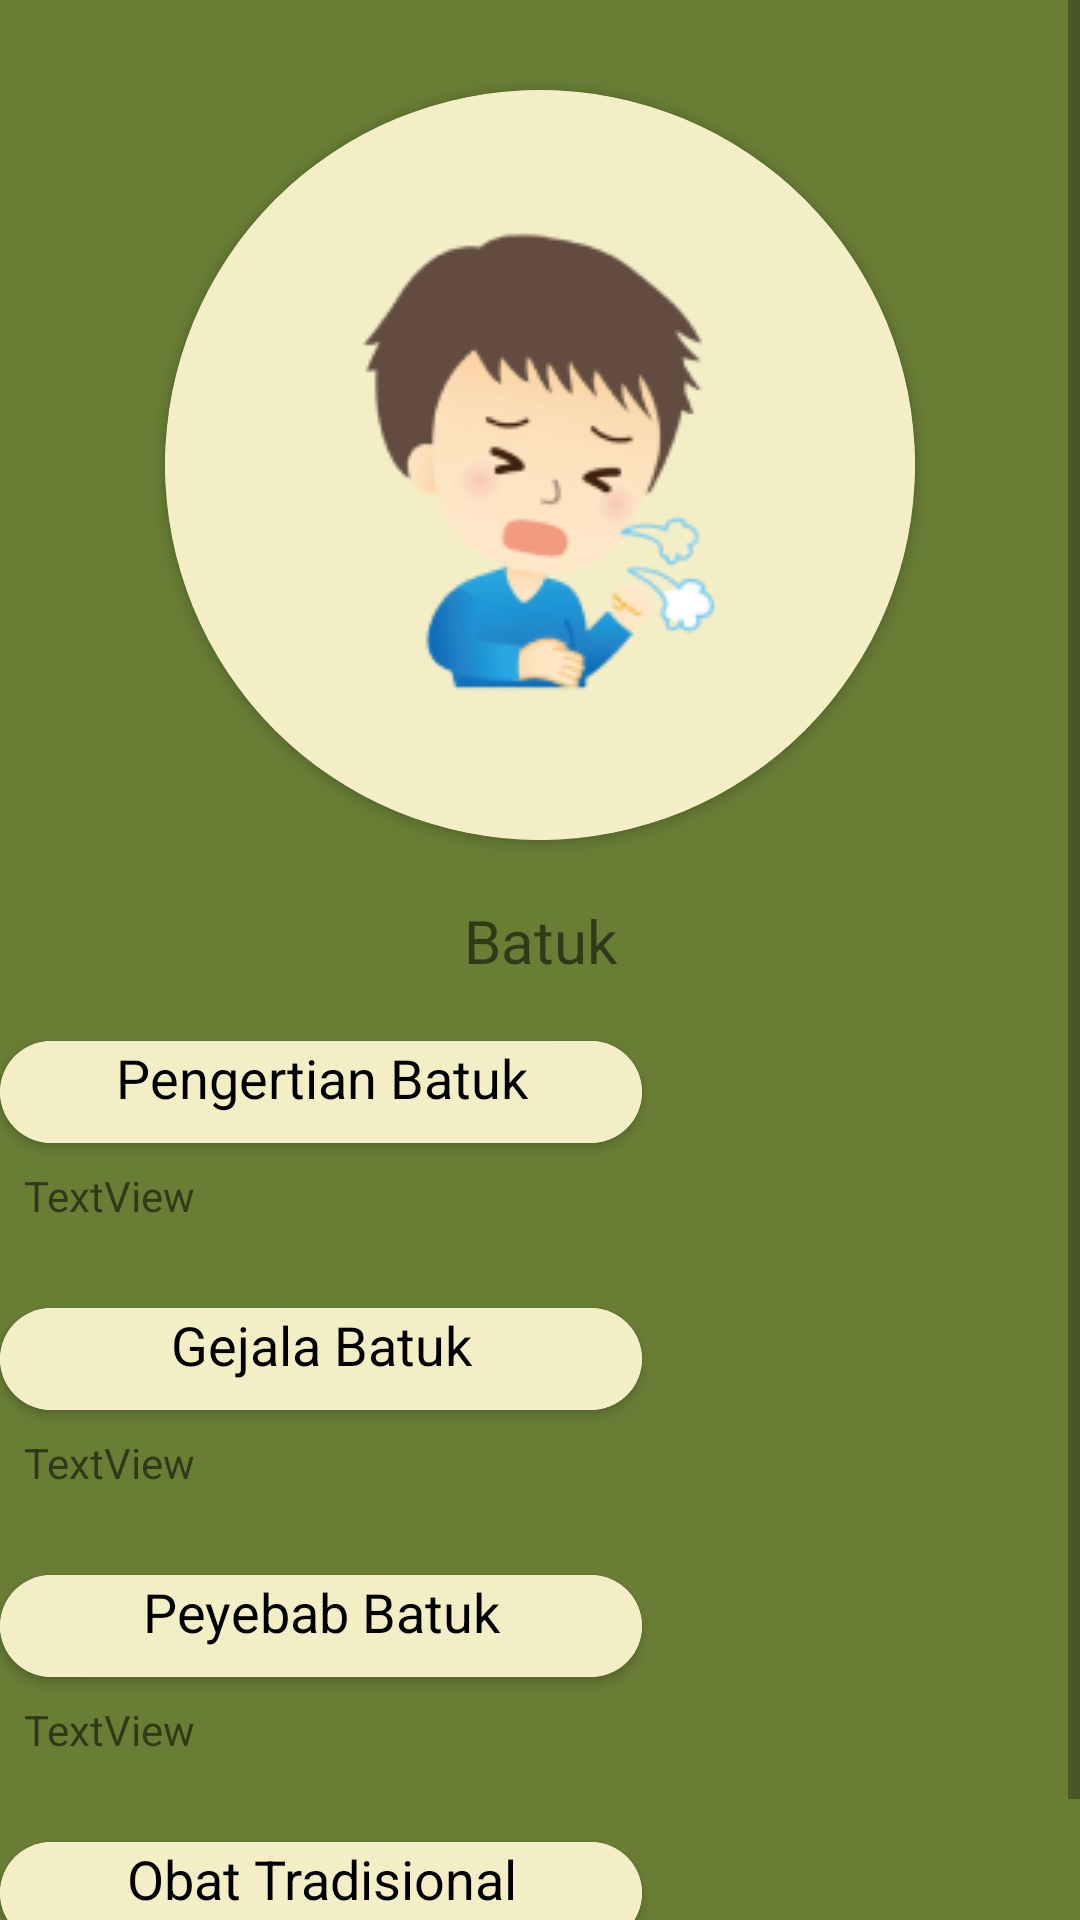

Reconstruct the res/layout file that produces this screen, plus the resources it refers to.
<!-- AndroidManifest.xml: application theme Theme.MacroChallenggw -->
<!-- res/layout/activity_batuk.xml -->
<?xml version="1.0" encoding="utf-8"?>
<ScrollView xmlns:android="http://schemas.android.com/apk/res/android"
    xmlns:app="http://schemas.android.com/apk/res-auto"
    xmlns:tools="http://schemas.android.com/tools"
    android:layout_width="match_parent"
    android:layout_height="match_parent"
    android:background="#697D35"
    android:scrollbars="vertical"
    tools:context=".batuk">

    <LinearLayout
        android:layout_width="match_parent"
        android:layout_height="50dp"
        android:orientation="vertical">

        <ImageButton
            android:id="@+id/panahbatuk"
            android:layout_width="wrap_content"
            android:layout_height="wrap_content"
            android:layout_marginLeft="30dp"
            android:layout_marginTop="30dp"
            android:background="@drawable/back"
            tools:ignore="SpeakableTextPresentCheck,TouchTargetSizeCheck,TouchTargetSizeCheck" />

        <androidx.cardview.widget.CardView
            android:layout_width="250dp"
            android:layout_height="250dp"
            android:layout_gravity="center"
            android:layout_marginTop="0dp"
            app:cardBackgroundColor="#F4EEC7"
            app:cardCornerRadius="360dp"
            app:layout_constraintBottom_toBottomOf="parent"
            app:layout_constraintEnd_toEndOf="parent"
            app:layout_constraintHorizontal_bias="0.496"
            app:layout_constraintStart_toStartOf="parent"
            app:layout_constraintTop_toTopOf="parent"
            app:layout_constraintVertical_bias="0.089">

            <ImageView
                android:id="@+id/imageView4"
                android:layout_width="wrap_content"
                android:layout_height="match_parent"
                app:srcCompat="@drawable/batukkk" />

        </androidx.cardview.widget.CardView>

        <TextView
            android:layout_width="match_parent"
            android:layout_height="match_parent"
            android:layout_marginTop="20dp"
            android:text="Batuk"
            android:textAlignment="center"
            android:textSize="20dp" />

        <androidx.cardview.widget.CardView
            android:layout_width="214dp"
            app:cardCornerRadius="30dp"
            android:layout_marginTop="20dp"
            android:background="#F4EEC7"
            android:layout_height="34dp" >

            <TextView
                android:id="@+id/textView5"
                android:layout_width="214dp"
                android:textAlignment="center"
                android:background="#F4EEC7"
                android:textSize="18dp"
                android:textColor="@color/black"
                android:layout_height="34dp"
                android:text="Pengertian Batuk" />

        </androidx.cardview.widget.CardView>


        <TextView
            android:id="@+id/pengertianbatuk"
            android:layout_width="match_parent"
            android:layout_height="wrap_content"
            android:layout_margin="8dp"
            android:layout_marginTop="20dp"
            android:justificationMode="inter_word"
            android:text="TextView" />

        <androidx.cardview.widget.CardView
            android:layout_width="214dp"
            app:cardCornerRadius="30dp"
            android:layout_marginTop="20dp"
            android:background="#F4EEC7"
            android:layout_height="34dp" >

            <TextView
                android:id="@+id/textView6"
                android:layout_width="214dp"
                android:textAlignment="center"
                android:background="#F4EEC7"
                android:textSize="18dp"
                android:textColor="@color/black"
                android:layout_height="34dp"
                android:text="Gejala Batuk" />

        </androidx.cardview.widget.CardView>

        <TextView
            android:id="@+id/gejalabatuk"
            android:layout_width="match_parent"
            android:layout_height="wrap_content"
            android:layout_margin="8dp"
            android:layout_marginTop="20dp"
            android:justificationMode="inter_word"
            android:text="TextView" />

        <androidx.cardview.widget.CardView
            android:layout_width="214dp"
            app:cardCornerRadius="30dp"
            android:layout_marginTop="20dp"
            android:background="#F4EEC7"
            android:layout_height="34dp" >


            <TextView
                android:id="@+id/textView9"
                android:layout_width="214dp"
                android:textAlignment="center"
                android:background="#F4EEC7"
                android:textSize="18dp"
                android:textColor="@color/black"
                android:layout_height="34dp"
                android:text="Peyebab Batuk" />

        </androidx.cardview.widget.CardView>

        <TextView
            android:id="@+id/penyebabbatuk"
            android:layout_width="match_parent"
            android:layout_height="wrap_content"
            android:layout_margin="8dp"
            android:layout_marginTop="20dp"
            android:justificationMode="inter_word"
            android:text="TextView" />


        <androidx.cardview.widget.CardView
            android:layout_width="214dp"
            app:cardCornerRadius="30dp"
            android:layout_marginTop="20dp"
            android:background="#F4EEC7"
            android:layout_height="34dp" >

            <TextView
                android:id="@+id/textView11"
                android:layout_width="214dp"
                android:textAlignment="center"
                android:background="#F4EEC7"
                android:textSize="18dp"
                android:textColor="@color/black"
                android:layout_height="34dp"
                android:text="Obat Tradisional" />

        </androidx.cardview.widget.CardView>

        <TextView
            android:id="@+id/obatbatuk"
            android:layout_width="match_parent"
            android:layout_height="wrap_content"
            android:layout_margin="8dp"
            android:layout_marginTop="20dp"
            android:justificationMode="inter_word"
            android:text="TextView" />





    </LinearLayout>
</ScrollView>
<!-- resources referenced by this layout -->
<resources>
  <!-- drawable batukkk: png bitmap (drawable, 20572 bytes) -->
  <style name="Theme.MacroChallenggw" parent="Theme.MaterialComponents.DayNight.DarkActionBar">
          
          <item name="colorPrimary">@color/purple_500</item>
          <item name="colorPrimaryVariant">@color/purple_700</item>
          <item name="colorOnPrimary">@color/white</item>
          
          <item name="colorSecondary">@color/teal_200</item>
          <item name="colorSecondaryVariant">@color/teal_700</item>
          <item name="colorOnSecondary">@color/black</item>
          
          <item name="android:statusBarColor" tools:targetApi="l">?attr/colorPrimaryVariant</item>
          
      </style>
  <!-- not gathered from this repository: default colours our renderer supplied (Android Studio template values) -->
  <color name="purple_500">#FF6200EE</color>
  <color name="purple_700">#FF3700B3</color>
  <color name="teal_200">#FF03DAC5</color>
  <color name="teal_700">#FF018786</color>
  <color name="black">#FF000000</color>
  <color name="white">#FFFFFFFF</color>
</resources>
